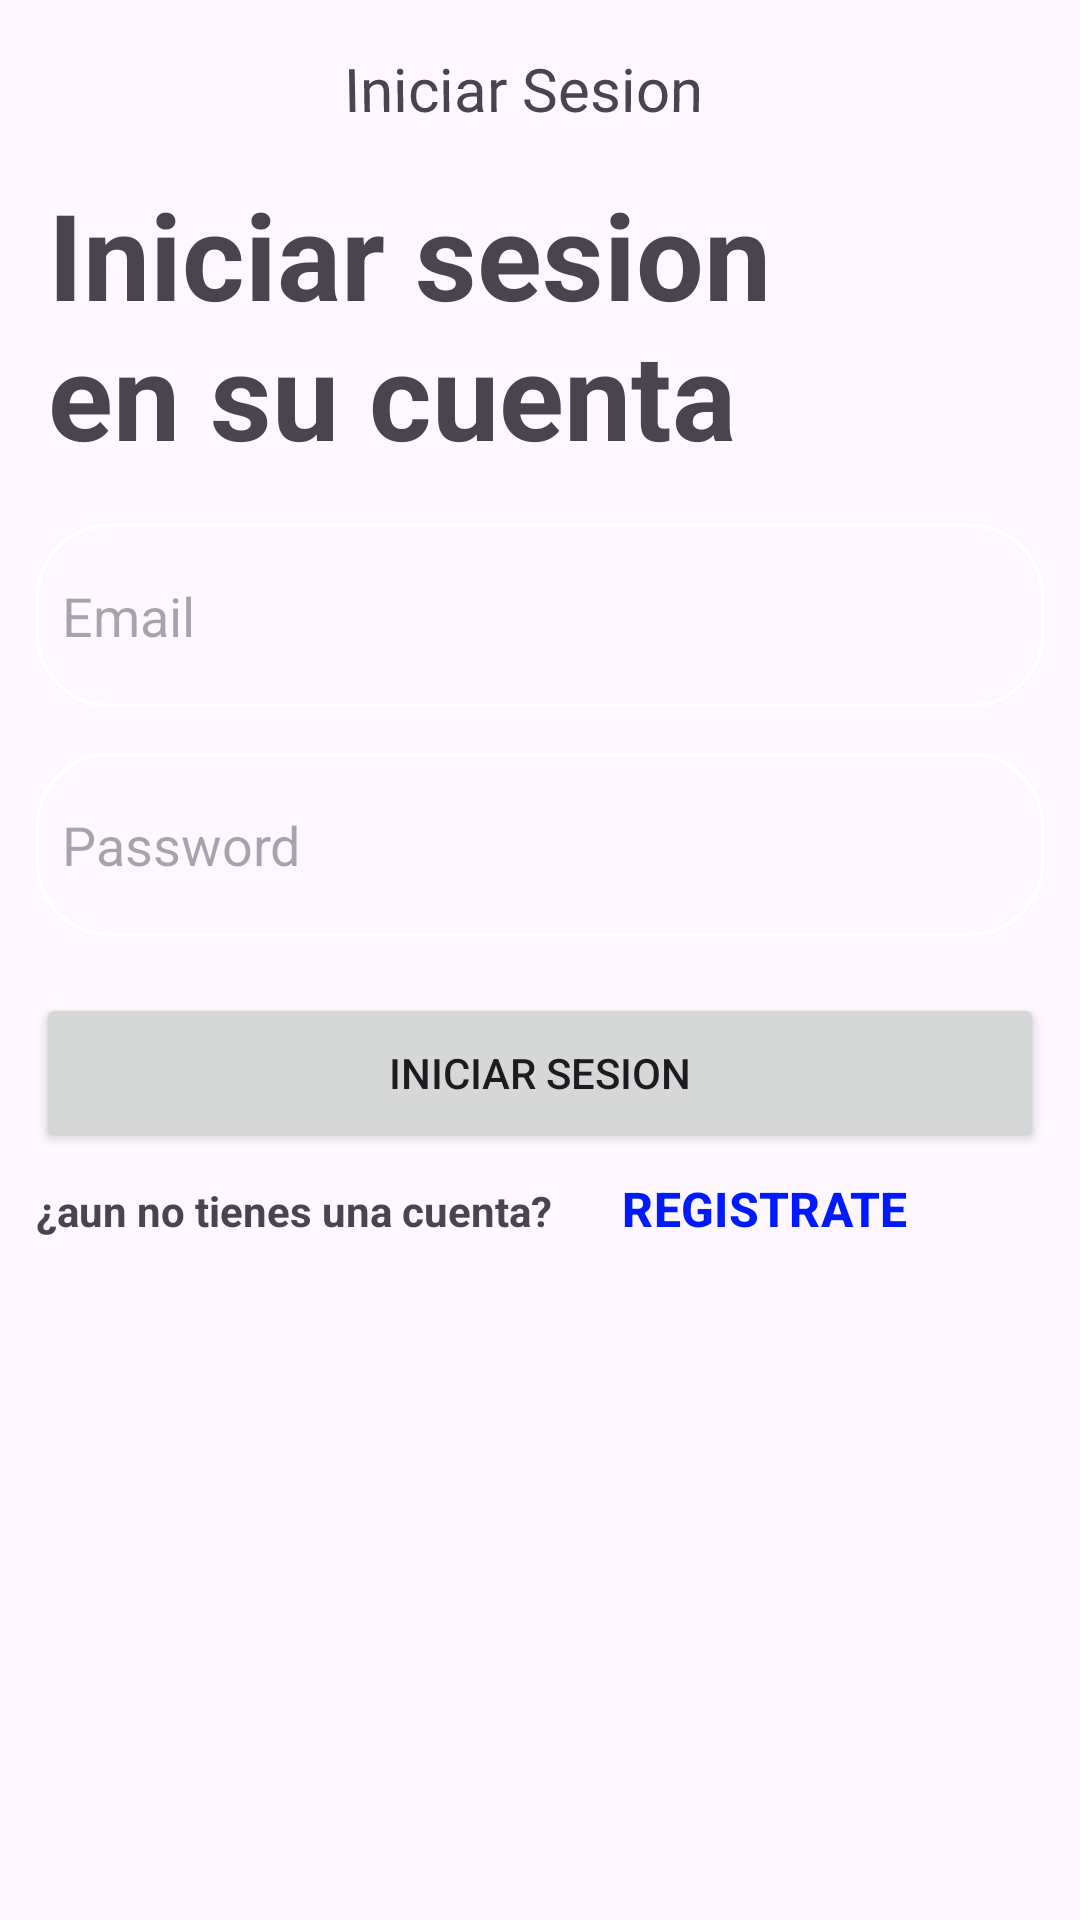

Android layout source for this screen:
<!-- AndroidManifest.xml: application theme Theme.MEDIDORDESALARIO -->
<!-- res/layout/activity_login.xml -->
<?xml version="1.0" encoding="utf-8"?>
<androidx.constraintlayout.widget.ConstraintLayout xmlns:android="http://schemas.android.com/apk/res/android"
    xmlns:app="http://schemas.android.com/apk/res-auto"
    xmlns:tools="http://schemas.android.com/tools"
    android:layout_width="match_parent"
    android:layout_height="match_parent"
    tools:context=".WelcomePage">

    <TextView
        android:id="@+id/is_arriba"
        android:layout_width="131dp"
        android:layout_height="27dp"
        android:layout_marginTop="16dp"
        android:layout_marginBottom="14dp"
        android:rotationX="-3"
        android:text="Iniciar Sesion"
        android:textSize="20sp"
        app:layout_constraintBottom_toTopOf="@+id/is_grande"
        app:layout_constraintEnd_toEndOf="parent"
        app:layout_constraintStart_toStartOf="parent"
        app:layout_constraintTop_toTopOf="parent"
        app:layout_constraintVertical_bias="0.0"
        tools:ignore="HardcodedText,MissingConstraints" />

    <TextView
        android:id="@+id/is_grande"
        android:layout_width="258dp"
        android:layout_height="94dp"
        android:layout_marginStart="16dp"
        android:layout_marginBottom="488dp"
        android:text="Iniciar sesion en su cuenta"
        android:textSize="40sp"
        android:textStyle="bold"
        app:layout_constraintBottom_toBottomOf="parent"
        app:layout_constraintStart_toStartOf="parent"
        tools:ignore="HardcodedText"
        />

    <EditText
        android:id="@+id/Email_is"
        android:layout_width="0dp"
        android:layout_height="61dp"
        android:layout_marginStart="12dp"
        android:layout_marginTop="26dp"
        android:layout_marginEnd="12dp"
        android:layout_marginBottom="19dp"
        android:background="@drawable/rounded_corner"
        android:ems="10"
        android:hint="  Email"
        android:inputType="text"
        app:layout_constraintBottom_toTopOf="@+id/password_is"
        app:layout_constraintEnd_toEndOf="parent"
        app:layout_constraintStart_toStartOf="parent"
        app:layout_constraintTop_toBottomOf="@+id/is_grande"
        tools:ignore="HardcodedText,TextFields" />

    <EditText
        android:id="@+id/password_is"
        android:layout_width="0dp"
        android:layout_height="61dp"
        android:layout_marginStart="12dp"
        android:layout_marginTop="106dp"
        android:layout_marginEnd="12dp"
        android:layout_marginBottom="108dp"
        android:background="@drawable/rounded_corner"
        android:ems="10"
        android:hint="  Password"
        android:inputType="text"
        app:layout_constraintBottom_toBottomOf="@+id/abajo_is"
        app:layout_constraintEnd_toEndOf="parent"
        app:layout_constraintStart_toStartOf="parent"
        app:layout_constraintTop_toBottomOf="@+id/is_grande"
        tools:ignore="HardcodedText,TextFields" />

    <TextView
        android:id="@+id/abajo_is"
        android:layout_width="wrap_content"
        android:layout_height="wrap_content"
        android:layout_marginStart="12dp"
        android:text="¿aun no tienes una cuenta?"
        android:textSize="14sp"
        android:textStyle="bold"
        app:layout_constraintBaseline_toBaselineOf="@+id/register_btn"
        app:layout_constraintStart_toStartOf="parent"
        tools:ignore="HardcodedText" />

    <TextView
        android:id="@+id/register_btn"
        style="@style/Widget.Material3.Button.Icon"
        android:layout_width="wrap_content"
        android:layout_height="wrap_content"
        android:layout_marginStart="7dp"
        android:layout_marginBottom="213dp"
        android:clickable="true"
        android:text="REGISTRATE"
        android:textColor="#001AFF"
        android:textSize="16sp"
        android:textStyle="bold"
        app:layout_constraintBottom_toBottomOf="parent"
        app:layout_constraintStart_toEndOf="@+id/abajo_is"
        tools:ignore="HardcodedText"
        android:focusable="true" />

    <Button
        android:id="@+id/iniciarSesion_btn"
        android:layout_width="0dp"
        android:layout_height="0dp"
        android:layout_marginStart="12dp"
        android:layout_marginTop="19dp"
        android:layout_marginEnd="12dp"
        android:layout_marginBottom="10dp"
        android:text="Iniciar sesion"
        app:layout_constraintBottom_toTopOf="@+id/abajo_is"
        app:layout_constraintEnd_toEndOf="parent"
        app:layout_constraintStart_toStartOf="parent"
        app:layout_constraintTop_toBottomOf="@+id/password_is"
        tools:ignore="HardcodedText" />
</androidx.constraintlayout.widget.ConstraintLayout>
<!-- resources referenced by this layout -->
<resources>
  <!-- drawable rounded_corner (drawable) -->
  <?xml version="1.0" encoding="utf-8"?>
  <shape xmlns:android="http://schemas.android.com/apk/res/android"
     android:shape="rectangle"
      >
      <corners android:radius="24dp"/>
      <stroke android:width="1dip" android:color="@color/white"/>
  
  </shape>
  <style name="Theme.MEDIDORDESALARIO" parent="Base.Theme.MEDIDORDESALARIO" />
  <style name="Base.Theme.MEDIDORDESALARIO" parent="Theme.Material3.DayNight.NoActionBar">
          
          
      </style>
  <!-- not gathered from this repository: default colours our renderer supplied (Android Studio template values) -->
  <color name="white">#FFFFFFFF</color>
</resources>
